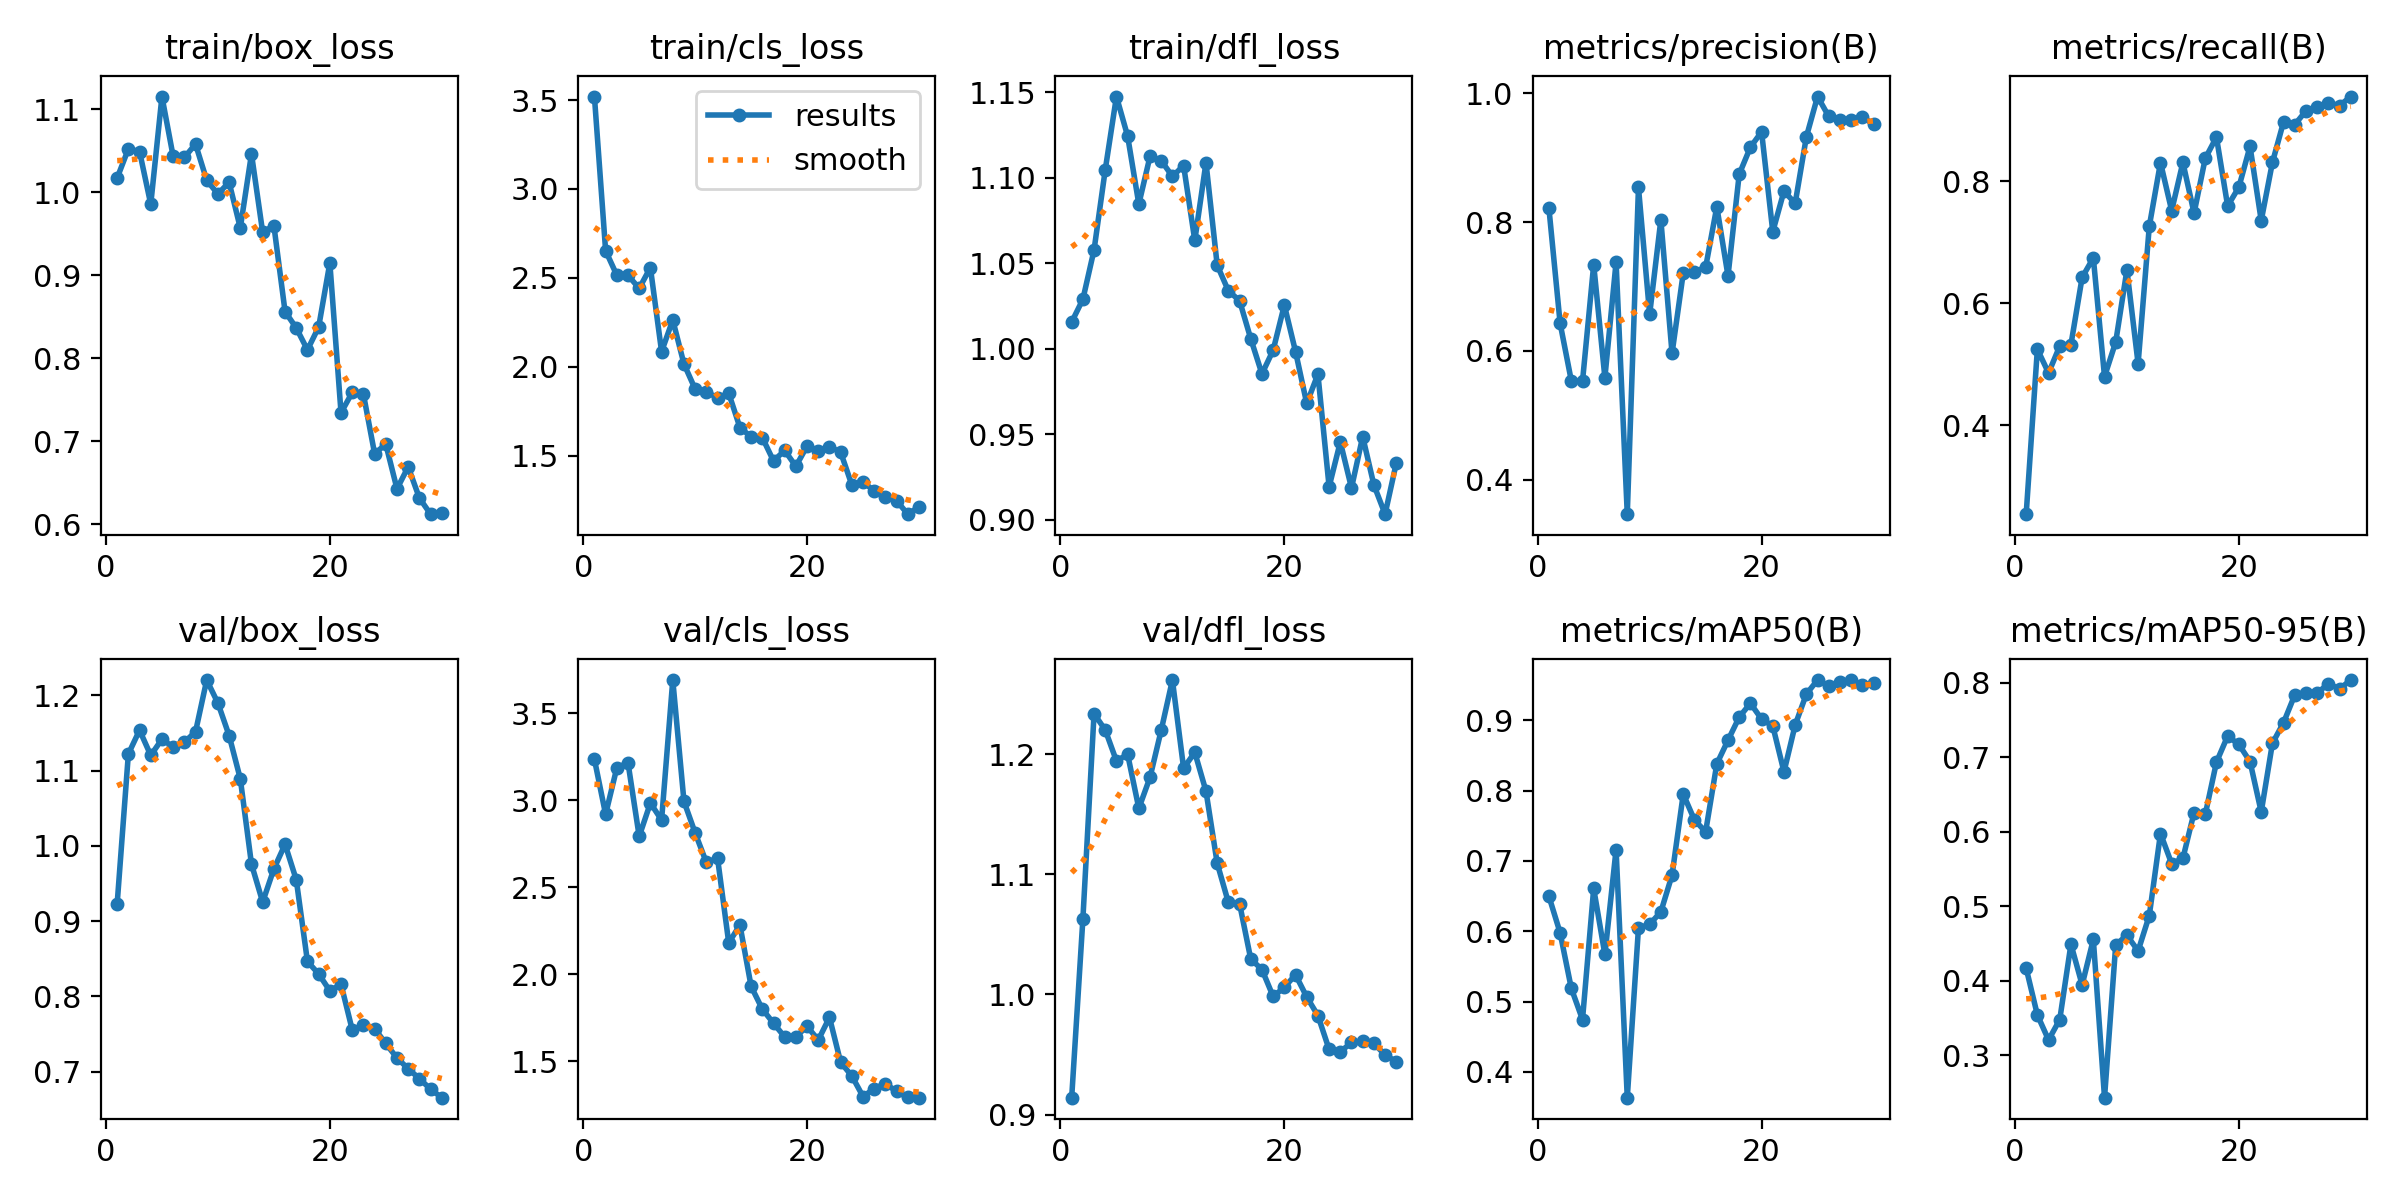

Source data for this figure (header and first rows):
epoch, time, train/box_loss, train/cls_loss, train/dfl_loss, metrics/precision(B), metrics/recall(B), metrics/mAP50(B), metrics/mAP50-95(B), val/box_loss, val/cls_loss, val/dfl_loss, lr/pg0, lr/pg1, lr/pg2
1, 92.93, 1.017, 3.519, 1.016, 0.8216, 0.2547, 0.6496, 0.4169, 0.9233, 3.235, 0.9141, 0.000547, 0.000547, 0.000547
2, 187.3, 1.052, 2.653, 1.029, 0.6429, 0.5248, 0.5977, 0.3543, 1.122, 2.919, 1.063, 0.001066, 0.001066, 0.001066
3, 285.4, 1.049, 2.515, 1.058, 0.5536, 0.486, 0.5187, 0.3207, 1.154, 3.186, 1.234, 0.001549, 0.001549, 0.001549
4, 380.8, 0.9857, 2.515, 1.105, 0.5528, 0.5301, 0.4743, 0.3481, 1.12, 3.215, 1.22, 0.001502, 0.001502, 0.001502
5, 476.8, 1.115, 2.441, 1.147, 0.734, 0.5326, 0.6608, 0.4492, 1.142, 2.792, 1.194, 0.001447, 0.001447, 0.001447
6, 572.6, 1.043, 2.558, 1.124, 0.5584, 0.6425, 0.5669, 0.3947, 1.131, 2.984, 1.2, 0.001392, 0.001392, 0.001392
7, 669, 1.042, 2.086, 1.085, 0.7378, 0.6745, 0.7161, 0.4556, 1.138, 2.886, 1.155, 0.001337, 0.001337, 0.001337
8, 791.4, 1.058, 2.264, 1.112, 0.3463, 0.4799, 0.3632, 0.2432, 1.151, 3.691, 1.181, 0.001282, 0.001282, 0.001282
9, 891.1, 1.015, 2.016, 1.11, 0.8539, 0.5367, 0.6046, 0.4483, 1.22, 2.993, 1.22, 0.001227, 0.001227, 0.001227
10, 984.4, 0.998, 1.875, 1.101, 0.6569, 0.6547, 0.6098, 0.4613, 1.19, 2.812, 1.262, 0.001172, 0.001172, 0.001172
11, 1078, 1.012, 1.861, 1.107, 0.8036, 0.5012, 0.6275, 0.4402, 1.147, 2.642, 1.188, 0.001117, 0.001117, 0.001117
12, 1172, 0.9571, 1.826, 1.063, 0.5961, 0.7262, 0.6797, 0.4877, 1.089, 2.668, 1.201, 0.001062, 0.001062, 0.001062
13, 1267, 1.046, 1.852, 1.109, 0.7208, 0.8307, 0.7951, 0.5978, 0.9756, 2.18, 1.169, 0.001007, 0.001007, 0.001007
14, 1361, 0.9518, 1.659, 1.049, 0.723, 0.7519, 0.7583, 0.5573, 0.9254, 2.283, 1.109, 0.0009519, 0.0009519, 0.0009519
15, 1456, 0.96, 1.607, 1.034, 0.7298, 0.8308, 0.7415, 0.5645, 0.9694, 1.93, 1.077, 0.0008968, 0.0008968, 0.0008968
16, 1549, 0.8562, 1.603, 1.028, 0.8239, 0.7478, 0.8381, 0.6259, 1.002, 1.799, 1.076, 0.0008418, 0.0008418, 0.0008418
17, 1643, 0.8366, 1.472, 1.006, 0.7165, 0.8375, 0.8717, 0.6235, 0.955, 1.718, 1.029, 0.0007868, 0.0007868, 0.0007868
18, 1735, 0.8101, 1.53, 0.9853, 0.8744, 0.8723, 0.9045, 0.6936, 0.8465, 1.639, 1.021, 0.0007318, 0.0007318, 0.0007318
19, 1827, 0.8376, 1.441, 0.9991, 0.9164, 0.7595, 0.9243, 0.7286, 0.8299, 1.641, 0.9983, 0.0006768, 0.0006768, 0.0006768
20, 1922, 0.9149, 1.555, 1.025, 0.9403, 0.7902, 0.9018, 0.7175, 0.8075, 1.7, 1.006, 0.0006218, 0.0006218, 0.0006218
21, 2014, 0.7343, 1.529, 0.9983, 0.7852, 0.8571, 0.892, 0.6944, 0.8161, 1.622, 1.016, 0.0005668, 0.0005668, 0.0005668
22, 2107, 0.7588, 1.552, 0.968, 0.8482, 0.7356, 0.8267, 0.6267, 0.7557, 1.752, 0.998, 0.0005118, 0.0005118, 0.0005118
23, 2198, 0.7567, 1.52, 0.9851, 0.8292, 0.8308, 0.8934, 0.7189, 0.7619, 1.493, 0.9824, 0.0004568, 0.0004568, 0.0004568
24, 2290, 0.685, 1.337, 0.9193, 0.9325, 0.8975, 0.9374, 0.7468, 0.7572, 1.415, 0.9543, 0.0004017, 0.0004017, 0.0004017
25, 2383, 0.6964, 1.351, 0.9455, 0.9951, 0.8929, 0.9573, 0.7839, 0.7376, 1.297, 0.9523, 0.0003467, 0.0003467, 0.0003467
26, 2475, 0.6426, 1.305, 0.9186, 0.9643, 0.9153, 0.9487, 0.7869, 0.7183, 1.343, 0.96, 0.0002917, 0.0002917, 0.0002917
27, 2568, 0.6691, 1.271, 0.9486, 0.9593, 0.9213, 0.9549, 0.7866, 0.7041, 1.37, 0.9611, 0.0002367, 0.0002367, 0.0002367
28, 2660, 0.6315, 1.248, 0.9204, 0.9589, 0.9286, 0.9568, 0.7986, 0.6909, 1.326, 0.9594, 0.0001817, 0.0001817, 0.0001817
29, 2753, 0.612, 1.172, 0.9033, 0.9639, 0.924, 0.9505, 0.7921, 0.6769, 1.291, 0.9496, 0.0001267, 0.0001267, 0.0001267
30, 2846, 0.613, 1.214, 0.9331, 0.9518, 0.9388, 0.9533, 0.8038, 0.6656, 1.29, 0.9442, 7.1681e-05, 7.1681e-05, 7.1681e-05
